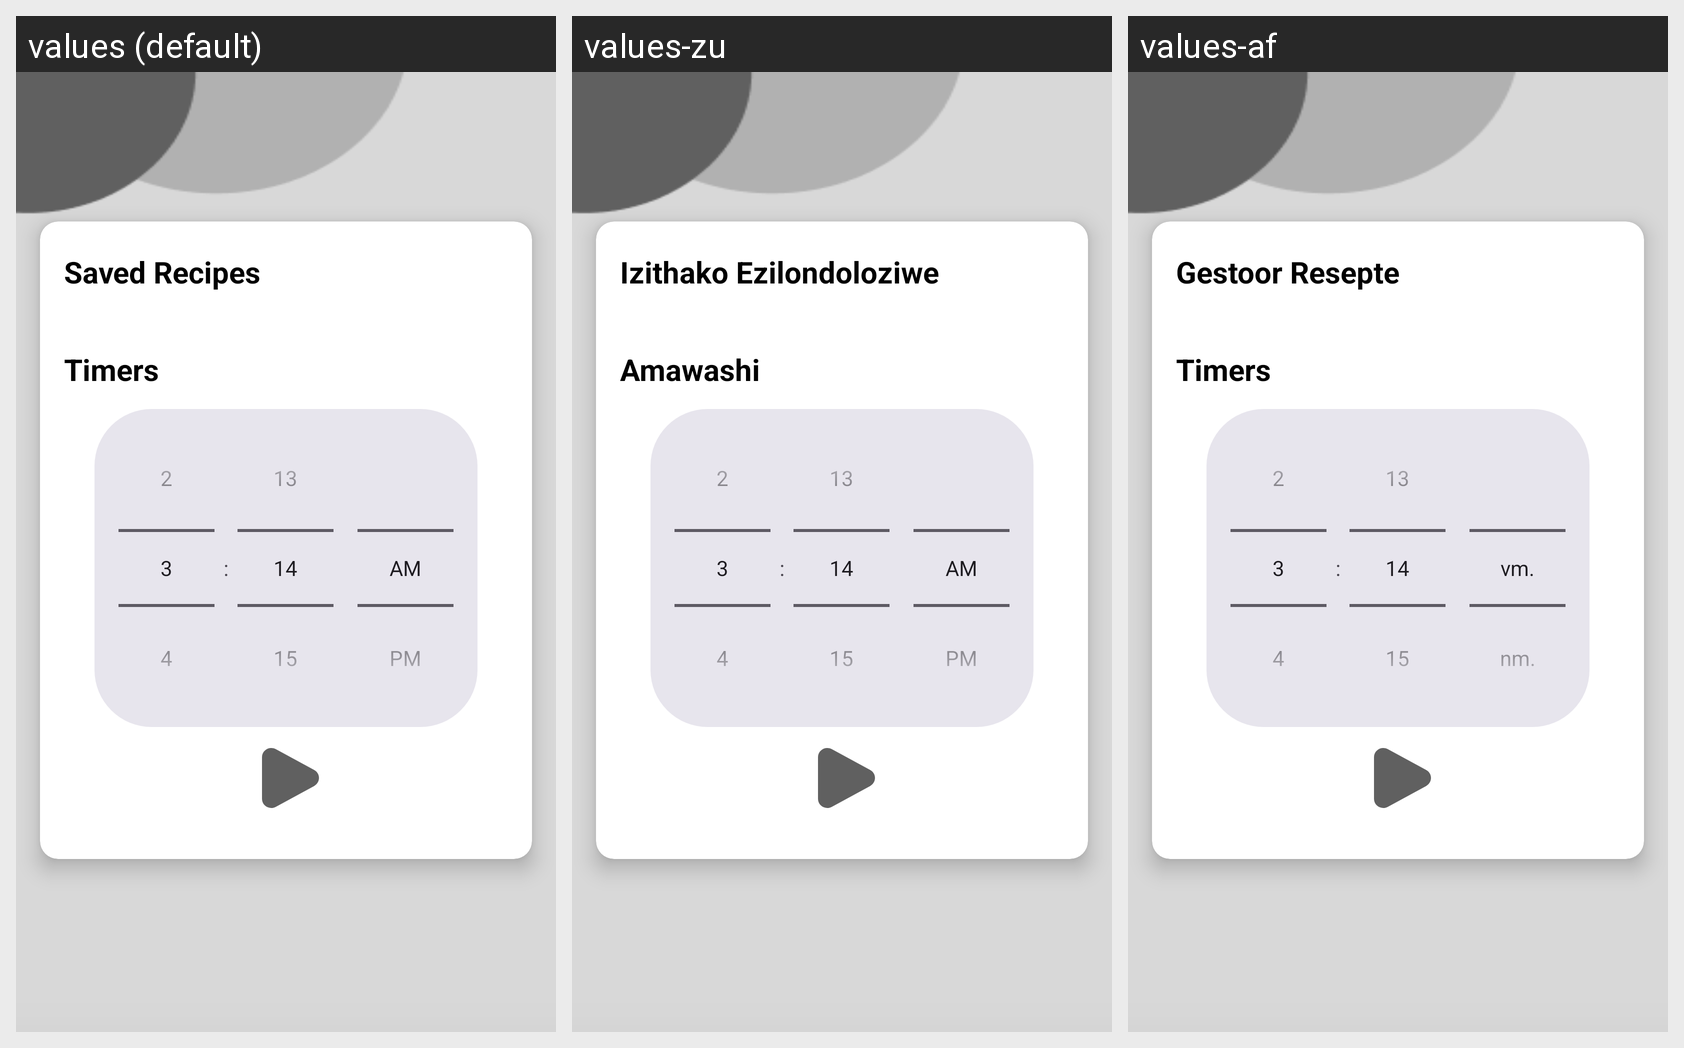

Strings drawn on this Android screen and how each of the app's shown locales translates them:
Android screen res/layout/fragment_folders.xml rendered under 3 locales, left to right: values (default), values-zu, values-af. Device: Nexus 5 (rendered at 1080×1920; each locale shown at half size, 540×960, under a caption strip naming it); theme Theme.DishDelight.
Strings drawn on this screen, with the default value and each locale's value (text and hints the layout hard-codes, and strings that could not be matched under every locale, appear in the picture but are not listed):

saved_recipes
  values: Saved Recipes
  values-zu: Izithako Ezilondoloziwe
  values-af: Gestoor Resepte

timers
  values: Timers
  values-zu: Amawashi
  values-af: Timers
